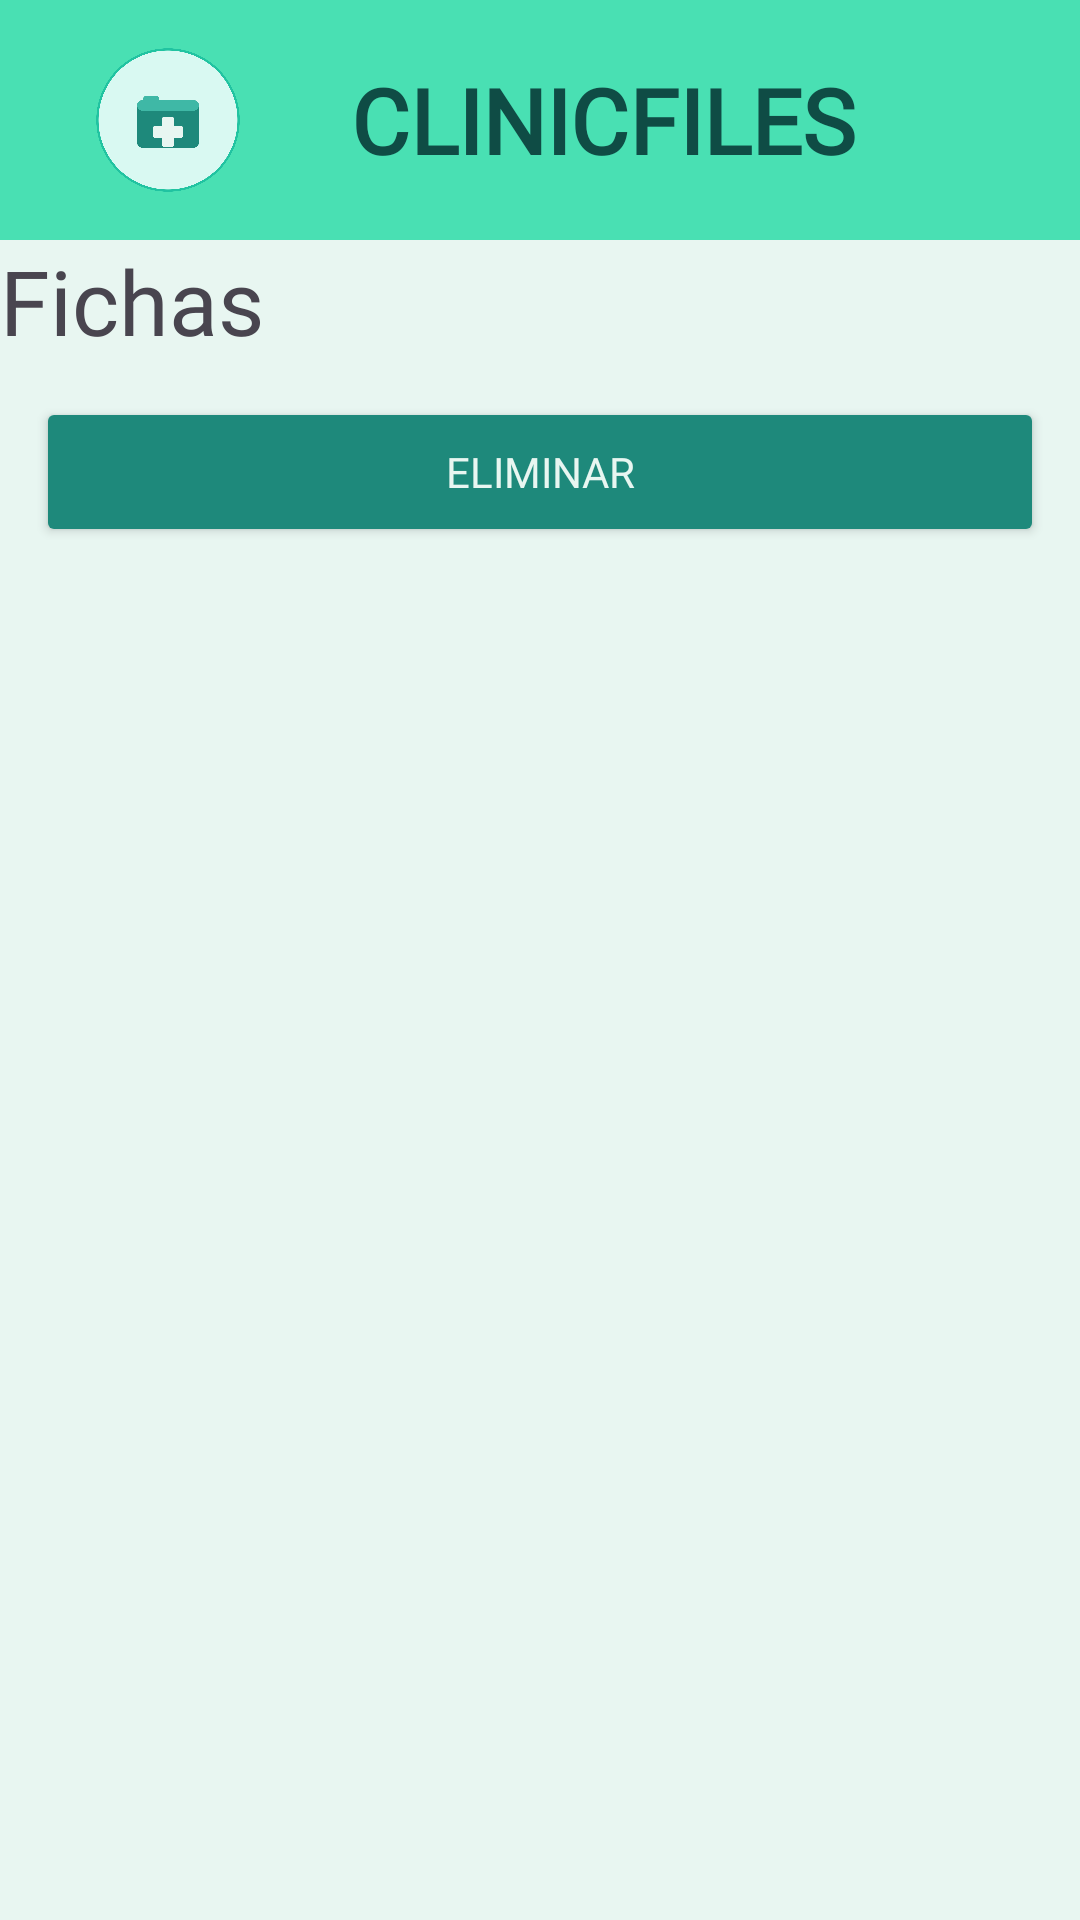

Write the Android layout XML for this screen, with the resource values it uses.
<!-- AndroidManifest.xml: application theme Theme.CLINICFILES -->
<!-- res/layout/activity_eliminar.xml -->
<?xml version="1.0" encoding="utf-8"?>
<LinearLayout xmlns:android="http://schemas.android.com/apk/res/android"
    android:orientation="vertical"
    android:id="@+id/main"
    android:layout_width="match_parent"
    android:layout_height="match_parent"
    android:background="#E8F6F1">

    <include layout="@layout/toolbar"/>
    <TextView
        android:layout_width="match_parent"
        android:layout_height="wrap_content"
        android:textSize="30sp"
        android:text="Fichas"
        android:fontFamily="@font/italika"/>

    <Button
        android:id="@+id/btnborrar"
        android:layout_width="match_parent"
        android:layout_height="50dp"
        android:layout_margin="12dp"
        android:text="Eliminar"
        android:fontFamily="@font/cinzel"
        android:backgroundTint="#1E897B"
        android:textColor="#E8F6F1"/>

    <androidx.recyclerview.widget.RecyclerView
        android:id="@+id/rv2"
        android:layout_width="match_parent"
        android:layout_height="0dp"
        android:layout_weight="1"/>

</LinearLayout>
<!-- res/layout/toolbar.xml (included above) -->
<?xml version="1.0" encoding="utf-8"?>
<androidx.appcompat.widget.Toolbar xmlns:android="http://schemas.android.com/apk/res/android"
    android:id="@+id/toolbar"
    android:layout_width="match_parent"
    android:layout_height="80dp"
    android:background="#49E0B3"
    android:padding="10dp">

    <LinearLayout
        android:layout_width="wrap_content"
        android:layout_height="match_parent"
        android:orientation="horizontal"
        android:gravity="center_vertical">

        <ImageView
            android:layout_width="80dp"
            android:layout_height="50dp"
            android:src="@drawable/download"
            android:layout_marginEnd="10dp"/>

        <TextView
            android:gravity="center"
            android:text="CLINICFILES"
            android:fontFamily="@font/cinzel"
            android:textSize="30sp"
            android:textStyle="bold"
            android:textColor="#0F4C45"
            android:layout_height="100dp"
            android:layout_width="190dp"/>
    </LinearLayout>

</androidx.appcompat.widget.Toolbar>
<!-- resources referenced by this layout -->
<resources>
  <!-- drawable download: png bitmap (drawable, 104155 bytes) -->
  <style name="Theme.CLINICFILES" parent="Base.Theme.CLINICFILES" />
  <style name="Base.Theme.CLINICFILES" parent="Theme.Material3.DayNight.NoActionBar">
          
          
      </style>
</resources>
